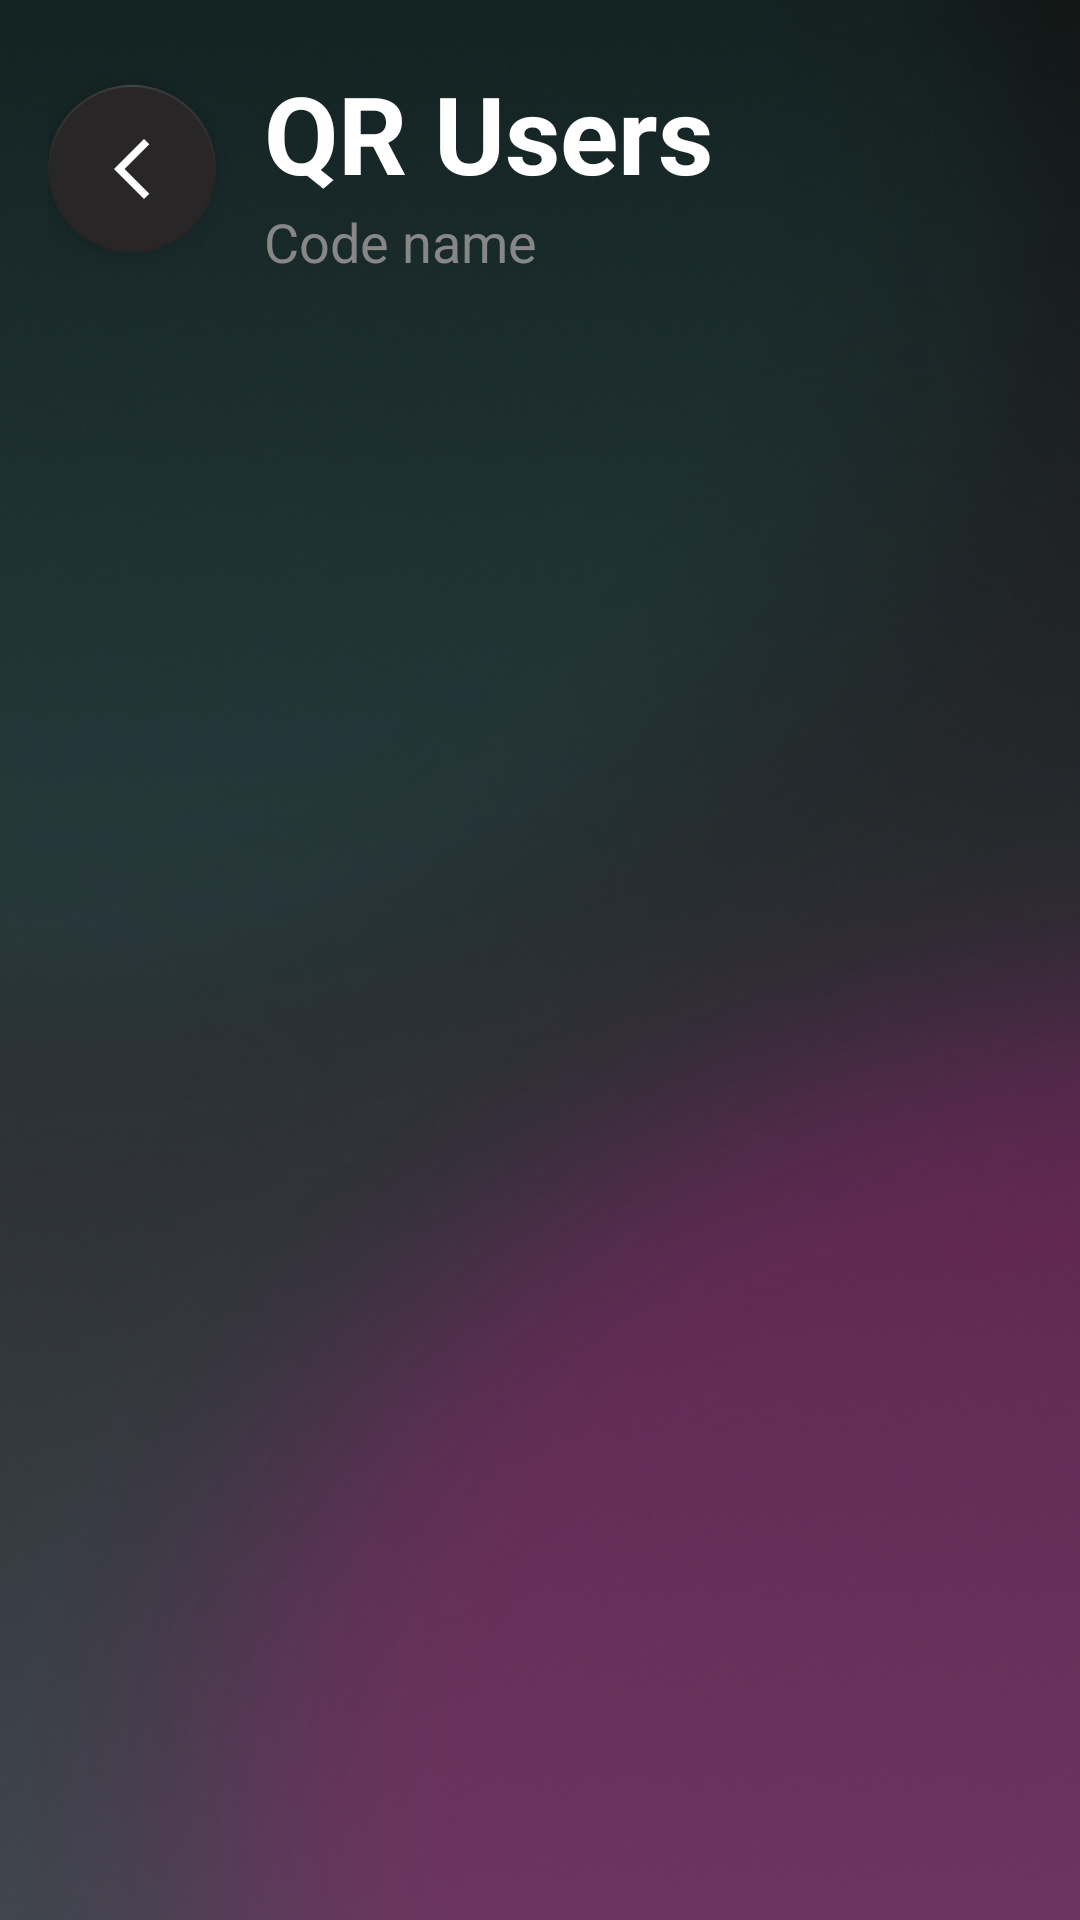

Produce the Android XML layout that renders to this screen, including the resource entries it uses.
<!-- AndroidManifest.xml: application theme Theme.QRgo -->
<!-- res/layout/fragment_qr_all_users_listview.xml -->
<?xml version="1.0" encoding="utf-8"?>
<LinearLayout xmlns:android="http://schemas.android.com/apk/res/android"
    android:layout_width="match_parent"
    android:layout_height="match_parent"
    android:background="@drawable/background"
    xmlns:app="http://schemas.android.com/apk/res-auto">

    
    <TableLayout
        android:layout_width="match_parent"
        android:orientation="horizontal"
        android:stretchColumns="1,2,3"
        android:layout_marginHorizontal="16dp"
        android:layout_marginTop="20dp"
        android:layout_height="wrap_content">
        <TableRow android:gravity="center">
            <com.google.android.material.floatingactionbutton.FloatingActionButton
                android:id="@+id/back_button"
                android:layout_width="wrap_content"
                android:layout_height="wrap_content"
                android:src="@drawable/baseline_arrow_back_ios_24"
                app:backgroundTint="@color/play_close_button"
                app:tint="@color/white" />
            <LinearLayout
                android:layout_width="match_parent"
                android:layout_height="wrap_content"
                android:orientation="vertical">
                <TextView
                    android:layout_width="wrap_content"
                    android:text="QR Users"
                    android:textSize="36sp"
                    android:layout_marginHorizontal="16dp"
                    android:textStyle="bold"
                    android:textColor="@color/white"
                    android:layout_height="wrap_content"/>
                <TextView
                    android:id="@+id/qr_code_title"
                    android:layout_width="wrap_content"
                    android:text="Code name"
                    android:textSize="18sp"
                    android:layout_marginHorizontal="16dp"
                    android:textStyle="normal"
                    android:textColor="#878787"
                    android:layout_height="wrap_content"/>
            </LinearLayout>



        </TableRow>
        <ListView
            android:id="@+id/qr_users_listview"
            android:layout_width="match_parent"
            android:layout_height="wrap_content"
            android:layout_marginTop="16dp"
            android:choiceMode="none"
            android:divider="#00000000"
            android:dividerHeight="0dp"
            android:layout="@layout/user_items"/>
    </TableLayout>

</LinearLayout>
<!-- res/layout/user_items.xml (included above) -->
<?xml version="1.0" encoding="utf-8"?>
<LinearLayout
    xmlns:android="http://schemas.android.com/apk/res/android"
    android:layout_width="match_parent"
    android:layout_height="wrap_content"
    android:layout_margin="5dp"
    android:orientation="horizontal">
    <LinearLayout
        xmlns:android="http://schemas.android.com/apk/res/android"
        android:layout_width="match_parent"
        android:layout_height="wrap_content"
        android:layout_marginVertical="10dp"
        android:paddingVertical="5dp"
        android:layout_marginHorizontal="10dp"
        android:background="@drawable/qr_rounded_corners"
        android:orientation="horizontal">

        <FrameLayout
            xmlns:android="http://schemas.android.com/apk/res/android"
            android:layout_width="wrap_content"
            android:layout_marginHorizontal="16dp"
            android:layout_height="match_parent">

            <ImageView
                android:id="@+id/user_image"
                android:layout_width="50dp"
                android:layout_height="50dp"
                android:layout_marginVertical="10dp"
                android:background="@drawable/circle"
                android:layout_gravity="center"/>

        </FrameLayout>

        <LinearLayout
            android:layout_width="0dp"
            android:layout_weight="1"
            android:layout_marginVertical="5dp"
            android:layout_height="wrap_content"
            android:orientation="vertical">

            <TextView
                android:id="@+id/user_name"
                android:layout_width="wrap_content"
                android:layout_height="wrap_content"
                android:text="Name"
                android:textColor="@color/white"
                android:textSize="28sp"
                android:textStyle="bold" />

            <TextView
                android:id="@+id/user_score"
                android:layout_width="wrap_content"
                android:layout_height="wrap_content"
                android:text="900 pts"
                android:textColor="@color/qr_list_pts"
                android:textSize="20sp"
                android:textStyle="normal" />
        </LinearLayout>
        <ImageView
            android:id="@+id/user_arrow_icon"
            android:layout_width="50dp"
            android:layout_margin="10dp"
            android:layout_height="match_parent"
            android:background="@drawable/baseline_arrow_forward_ios_24"
            />

        </LinearLayout>
    </LinearLayout>
<!-- resources referenced by this layout -->
<resources>
  <color name="play_close_button">#FF282626</color>
  <color name="qr_list_pts">#FF00BC40</color>
  <color name="white">#FFFFFFFF</color>
  <!-- drawable background: png bitmap (drawable, 348468 bytes) -->
  <!-- drawable baseline_arrow_back_ios_24 (drawable) -->
  <vector android:autoMirrored="true" android:height="32dp"
      android:tint="#FFFFFF" android:viewportHeight="24"
      android:viewportWidth="24" android:width="32dp" xmlns:android="http://schemas.android.com/apk/res/android">
      <path android:fillColor="@android:color/white" android:pathData="M17.77,20.23l-1.77,1.77l-10,-10l10,-10l1.77,1.77l-8.23,8.23z" />
  </vector>
  <!-- drawable baseline_arrow_forward_ios_24 (drawable) -->
  <vector android:autoMirrored="true" android:height="38dp"
      android:tint="#FFFFFF" android:viewportHeight="24"
      android:viewportWidth="24" android:width="38dp" xmlns:android="http://schemas.android.com/apk/res/android">
      <path android:fillColor="@android:color/white" android:pathData="M6.23,20.23l1.77,1.77l10,-10l-10,-10l-1.77,1.77l8.23,8.23z"/>
  </vector>
  <!-- drawable circle (drawable) -->
  <shape xmlns:android="http://schemas.android.com/apk/res/android"
      android:shape="oval">
      <solid android:color="#808080" /> 
      <corners android:radius="50dp" /> 
  </shape>
  <!-- drawable qr_rounded_corners (drawable) -->
  <?xml version="1.0" encoding="utf-8"?>
  <shape xmlns:android="http://schemas.android.com/apk/res/android"
      android:shape="rectangle">
      <corners android:bottomLeftRadius="20dp" android:bottomRightRadius="20dp"
          android:topLeftRadius="20dp" android:topRightRadius="20dp"
  
          />
      <solid android:color="#402596be"/>
  </shape>
  <style name="Theme.QRgo" parent="Theme.MaterialComponents.DayNight.DarkActionBar">
          
          <item name="colorPrimary">@color/purple_500</item>
          <item name="colorPrimaryVariant">@color/purple_700</item>
          <item name="colorOnPrimary">@color/white</item>
          
          <item name="colorSecondary">@color/teal_200</item>
          <item name="colorSecondaryVariant">@color/teal_700</item>
          <item name="colorOnSecondary">@color/black</item>
          
          <item name="android:statusBarColor">?attr/colorPrimaryVariant</item>
          
      </style>
  <color name="purple_500">#FF6200EE</color>
  <color name="purple_700">#FF3700B3</color>
  <color name="teal_200">#FF03DAC5</color>
  <color name="teal_700">#FF018786</color>
  <color name="black">#FF000000</color>
</resources>
